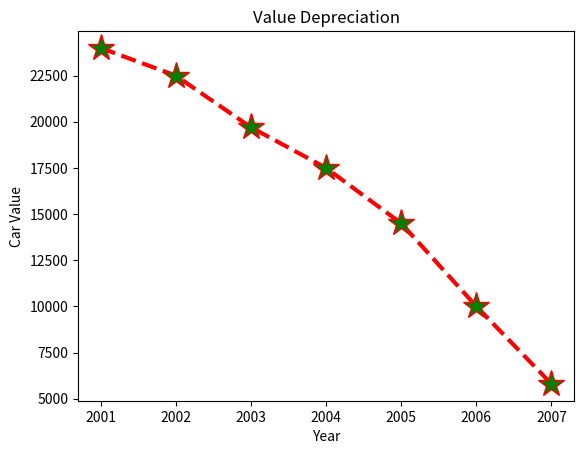

Reproduce this figure in Python.
print("Name :Teena Tom")
print("Reg No : SJC21MCA-2043")
import matplotlib.pyplot as plt
x = [2001,2002,2003,2004,2005,2006,2007]
y = [24000,22500,19700,17500,14500,10000,5800]

plt.plot(x, y, color='red', linestyle='dashed', linewidth = 3,
         marker='*', markerfacecolor='green', markersize=20)
plt.xlabel('Year')
plt.ylabel('Car Value')
plt.title("Value Depreciation")

plt.show()
